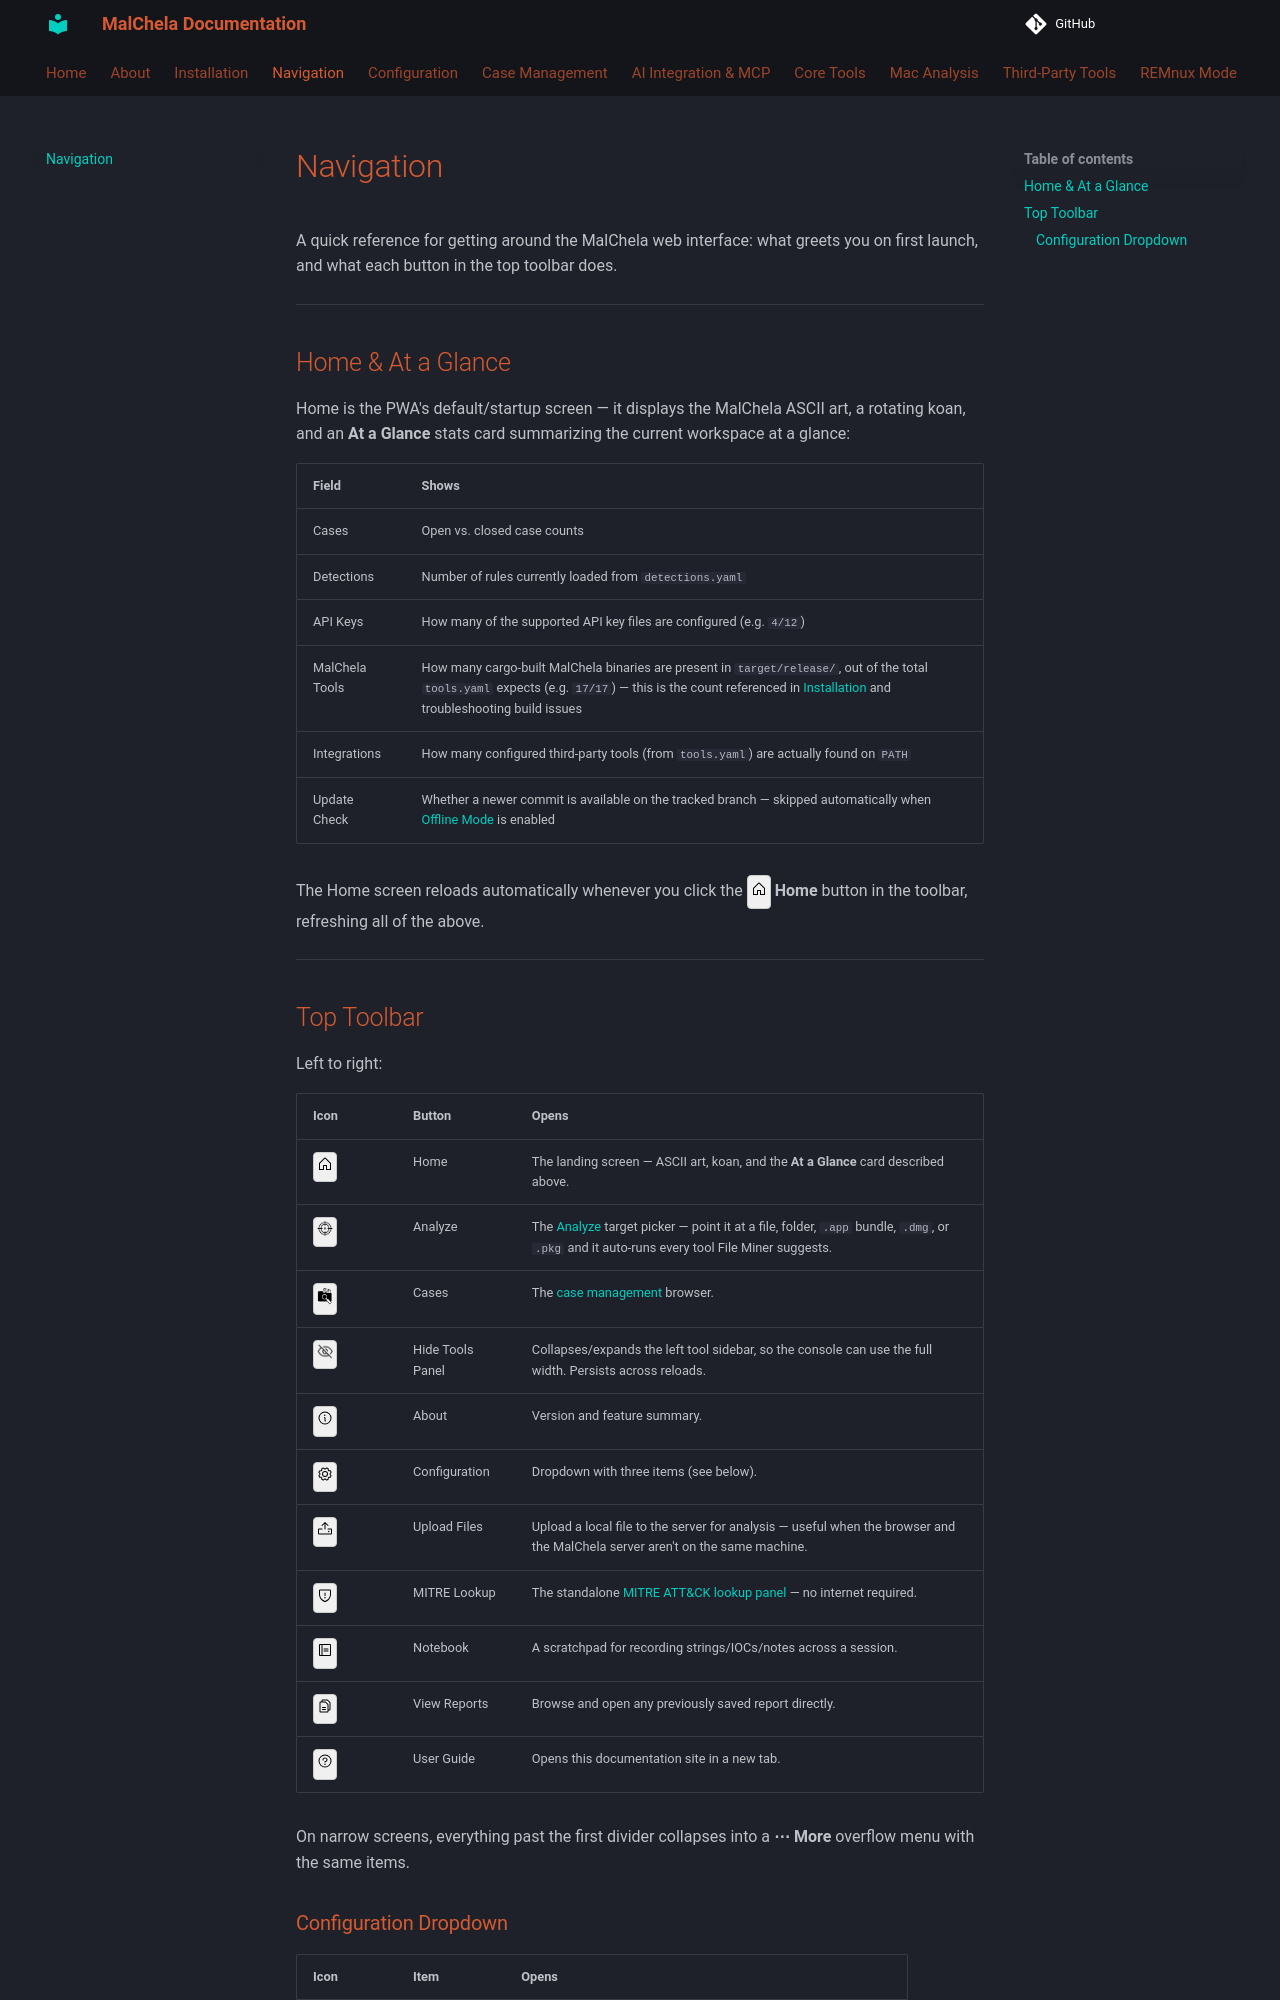

repository: dwmetz/MalChela · page: navigation/index.html · generator: mkdocs

# Navigation

A quick reference for getting around the MalChela web interface: what greets you on first launch, and what each button in the top toolbar does.

---

## Home & At a Glance

Home is the PWA's default/startup screen — it displays the MalChela ASCII art, a rotating koan, and an **At a Glance** stats card summarizing the current workspace at a glance:

| Field | Shows |
|---|---|
| Cases | Open vs. closed case counts |
| Detections | Number of rules currently loaded from `detections.yaml` |
| API Keys | How many of the supported API key files are configured (e.g. `4/12`) |
| MalChela Tools | How many cargo-built MalChela binaries are present in `target/release/`, out of the total `tools.yaml` expects (e.g. `17/17`) — this is the count referenced in [Installation](install.md) and troubleshooting build issues |
| Integrations | How many configured third-party tools (from `tools.yaml`) are actually found on `PATH` |
| Update Check | Whether a newer commit is available on the tracked branch — skipped automatically when [Offline Mode](configuration/offline-mode.md) is enabled |

The Home screen reloads automatically whenever you click the <span style="display:inline-block;background:#f0f0f0;border:1px solid #ccc;border-radius:4px;padding:3px;vertical-align:middle;"><img src="../images/icons/home.svg" width="16" height="16"></span> **Home** button in the toolbar, refreshing all of the above.

---

## Top Toolbar

Left to right:

| Icon | Button | Opens |
|---|---|---|
| <span style="display:inline-block;background:#f0f0f0;border:1px solid #ccc;border-radius:4px;padding:3px;vertical-align:middle;"><img src="../images/icons/home.svg" width="16" height="16"></span> | Home | The landing screen — ASCII art, koan, and the **At a Glance** card described above. |
| <span style="display:inline-block;background:#f0f0f0;border:1px solid #ccc;border-radius:4px;padding:3px;vertical-align:middle;"><img src="../images/icons/analyze.png" width="16" height="16"></span> | Analyze | The [Analyze](coretools/analyze.md) target picker — point it at a file, folder, `.app` bundle, `.dmg`, or `.pkg` and it auto-runs every tool File Miner suggests. |
| <span style="display:inline-block;background:#f0f0f0;border:1px solid #ccc;border-radius:4px;padding:3px;vertical-align:middle;"><img src="../images/icons/cases.png" width="16" height="16"></span> | Cases | The [case management](cases.md) browser. |
| <span style="display:inline-block;background:#f0f0f0;border:1px solid #ccc;border-radius:4px;padding:3px;vertical-align:middle;"><img src="../images/icons/hide.png" width="16" height="16"></span> | Hide Tools Panel | Collapses/expands the left tool sidebar, so the console can use the full width. Persists across reloads. |
| <span style="display:inline-block;background:#f0f0f0;border:1px solid #ccc;border-radius:4px;padding:3px;vertical-align:middle;"><img src="../images/icons/about.svg" width="16" height="16"></span> | About | Version and feature summary. |
| <span style="display:inline-block;background:#f0f0f0;border:1px solid #ccc;border-radius:4px;padding:3px;vertical-align:middle;"><img src="../images/icons/config.svg" width="16" height="16"></span> | Configuration | Dropdown with three items (see below). |
| <span style="display:inline-block;background:#f0f0f0;border:1px solid #ccc;border-radius:4px;padding:3px;vertical-align:middle;"><img src="../images/icons/upload.svg" width="16" height="16"></span> | Upload Files | Upload a local file to the server for analysis — useful when the browser and the MalChela server aren't on the same machine. |
| <span style="display:inline-block;background:#f0f0f0;border:1px solid #ccc;border-radius:4px;padding:3px;vertical-align:middle;"><img src="../images/icons/mitre.svg" width="16" height="16"></span> | MITRE Lookup | The standalone [MITRE ATT&CK lookup panel](coretools/mitre_lookup.md) — no internet required. |
| <span style="display:inline-block;background:#f0f0f0;border:1px solid #ccc;border-radius:4px;padding:3px;vertical-align:middle;"><img src="../images/icons/notebook.svg" width="16" height="16"></span> | Notebook | A scratchpad for recording strings/IOCs/notes across a session. |
| <span style="display:inline-block;background:#f0f0f0;border:1px solid #ccc;border-radius:4px;padding:3px;vertical-align:middle;"><img src="../images/icons/reports.svg" width="16" height="16"></span> | View Reports | Browse and open any previously saved report directly. |
| <span style="display:inline-block;background:#f0f0f0;border:1px solid #ccc;border-radius:4px;padding:3px;vertical-align:middle;"><img src="../images/icons/guide.svg" width="16" height="16"></span> | User Guide | Opens this documentation site in a new tab. |

On narrow screens, everything past the first divider collapses into a **⋯ More** overflow menu with the same items.
